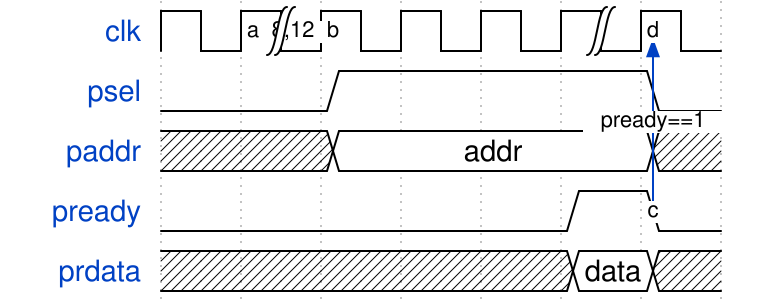

Write the WaveJSON whose rendering is this waveform diagram.

{
  "name": "task9",
  "signal": [
    {"name": "clk",     "wave": "p|...|."  , "node": ".ab...d"},
    {"name": "psel",    "wave": "0.1...0"   },  
    {"name": "paddr",   "wave": "x.=...x"  , "data": ["addr"] },
    {"name": "pready",  "wave": "0....10"  , "input": "True", "node": "......c"},
    {"name": "prdata",  "wave": "x....=x"  , "input": "True", "data": ["data"] }
  ],  
  "input": [
    {"name": "addr", "type": "logic [7:0]"}
  ],
  "output": [
    {"name": "data", "type": "logic [31:0]"}
  ],  
  "edge": ["a~>b 8,12", "c->d pready==1"]
}
